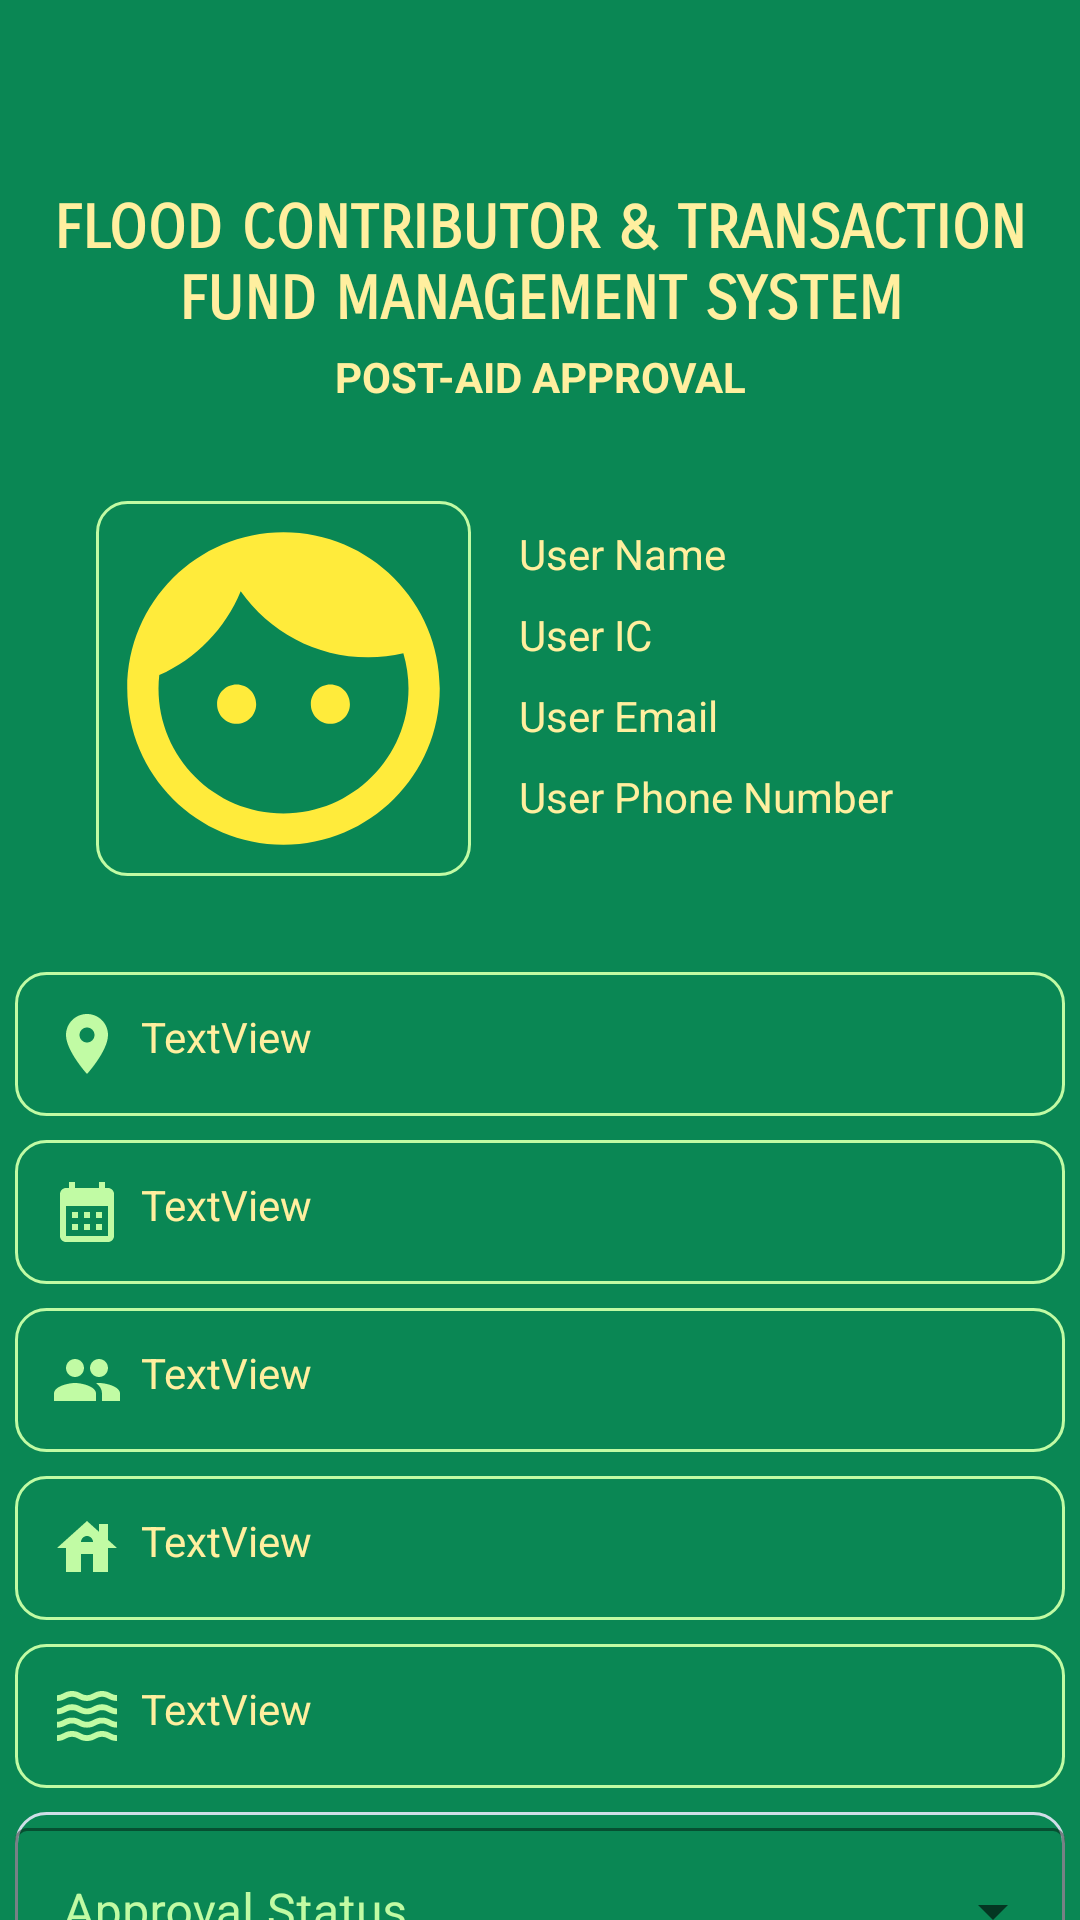

Reconstruct the res/layout file that produces this screen, plus the resources it refers to.
<!-- AndroidManifest.xml: application theme Theme.FloodFunding -->
<!-- res/layout/activity_amenu_post_aid_approval.xml -->
<?xml version="1.0" encoding="utf-8"?>
<androidx.constraintlayout.widget.ConstraintLayout xmlns:android="http://schemas.android.com/apk/res/android"
    xmlns:app="http://schemas.android.com/apk/res-auto"
    xmlns:tools="http://schemas.android.com/tools"
    android:layout_width="match_parent"
    android:layout_height="match_parent"
    android:background="#0a8754"
    tools:context=".a_menu_postAidApproval">

    <TextView
        android:id="@+id/title"
        android:layout_width="358dp"
        android:layout_height="44dp"
        android:layout_marginLeft="24dp"
        android:layout_marginTop="64dp"
        android:layout_marginRight="24dp"
        android:fontFamily="sans-serif-smallcaps"
        android:gravity="center_horizontal"
        android:text="FLOOD CONTRIBUTOR &amp; TRANSACTION FUND MANAGEMENT SYSTEM"
        android:textColor="#ffef9f"
        android:textSize="20sp"
        android:textStyle="bold"
        app:layout_constraintBottom_toBottomOf="parent"
        app:layout_constraintEnd_toEndOf="parent"
        app:layout_constraintStart_toStartOf="parent"
        app:layout_constraintTop_toTopOf="parent"
        app:layout_constraintVertical_bias="0.0" />

    <TextView
        android:id="@+id/victimTitle"
        android:layout_width="wrap_content"
        android:layout_height="wrap_content"
        android:layout_marginTop="8dp"
        android:text="POST-AID APPROVAL"
        android:textColor="#ffef9f"
        android:textStyle="bold"
        app:layout_constraintBottom_toBottomOf="parent"
        app:layout_constraintEnd_toEndOf="parent"
        app:layout_constraintHorizontal_bias="0.5"
        app:layout_constraintStart_toStartOf="parent"
        app:layout_constraintTop_toBottomOf="@+id/title"
        app:layout_constraintVertical_bias="0.0" />

    <ProgressBar
        android:id="@+id/progressBar4"
        style="?android:attr/progressBarStyle"
        android:layout_width="wrap_content"
        android:layout_height="wrap_content"
        android:visibility="invisible"
        app:layout_constraintBottom_toBottomOf="parent"
        app:layout_constraintEnd_toEndOf="parent"
        app:layout_constraintHorizontal_bias="0.5"
        app:layout_constraintStart_toStartOf="parent"
        app:layout_constraintTop_toBottomOf="@+id/textInputLayout" />

    <ImageView
        android:id="@+id/profilePicture"
        android:layout_width="125dp"
        android:layout_height="125dp"
        android:layout_marginStart="32dp"
        android:layout_marginTop="32dp"
        android:background="@drawable/a_custom_input"
        android:contentDescription="Profile Picture"
        app:layout_constraintBottom_toBottomOf="parent"
        app:layout_constraintEnd_toEndOf="parent"
        app:layout_constraintHorizontal_bias="0.0"
        app:layout_constraintStart_toStartOf="parent"
        app:layout_constraintTop_toBottomOf="@+id/victimTitle"
        app:layout_constraintVertical_bias="0.0"
        app:srcCompat="@drawable/m_ic_name_focused"
        tools:ignore="ImageContrastCheck" />

    <TextView
        android:id="@+id/userName"
        android:layout_width="wrap_content"
        android:layout_height="wrap_content"
        android:layout_marginStart="16dp"
        android:layout_marginTop="8dp"
        android:text="User Name"
        android:textColor="#ffef9f"
        app:layout_constraintBottom_toBottomOf="parent"
        app:layout_constraintEnd_toEndOf="parent"
        app:layout_constraintHorizontal_bias="0.0"
        app:layout_constraintStart_toEndOf="@+id/profilePicture"
        app:layout_constraintTop_toTopOf="@+id/profilePicture"
        app:layout_constraintVertical_bias="0.0" />

    <TextView
        android:id="@+id/userIC"
        android:layout_width="wrap_content"
        android:layout_height="wrap_content"
        android:layout_marginStart="16dp"
        android:layout_marginTop="8dp"
        android:text="User IC"
        android:textColor="#ffef9f"
        app:layout_constraintBottom_toBottomOf="parent"
        app:layout_constraintEnd_toEndOf="parent"
        app:layout_constraintHorizontal_bias="0.0"
        app:layout_constraintStart_toEndOf="@+id/profilePicture"
        app:layout_constraintTop_toBottomOf="@+id/userName"
        app:layout_constraintVertical_bias="0.0" />

    <TextView
        android:id="@+id/userEmail"
        android:layout_width="wrap_content"
        android:layout_height="wrap_content"
        android:layout_marginStart="16dp"
        android:layout_marginTop="8dp"
        android:text="User Email"
        android:textColor="#ffef9f"
        app:layout_constraintBottom_toBottomOf="parent"
        app:layout_constraintEnd_toEndOf="parent"
        app:layout_constraintHorizontal_bias="0.0"
        app:layout_constraintStart_toEndOf="@+id/profilePicture"
        app:layout_constraintTop_toBottomOf="@+id/userIC"
        app:layout_constraintVertical_bias="0.0" />

    <TextView
        android:id="@+id/userPhone"
        android:layout_width="wrap_content"
        android:layout_height="wrap_content"
        android:layout_marginStart="16dp"
        android:layout_marginTop="8dp"
        android:text="User Phone Number"
        android:textColor="#ffef9f"
        app:layout_constraintBottom_toBottomOf="parent"
        app:layout_constraintEnd_toEndOf="parent"
        app:layout_constraintHorizontal_bias="0.0"
        app:layout_constraintStart_toEndOf="@+id/profilePicture"
        app:layout_constraintTop_toBottomOf="@+id/userEmail"
        app:layout_constraintVertical_bias="0.0" />

    <TextView
        android:id="@+id/textViewAddress"
        android:layout_width="350dp"
        android:layout_height="wrap_content"
        android:layout_marginTop="32dp"
        android:layout_weight="1"
        android:background="@drawable/a_custom_input"
        android:drawableLeft="@drawable/a_ic_address"
        android:drawablePadding="6dp"
        android:paddingLeft="12dp"
        android:paddingTop="12dp"
        android:paddingRight="12dp"
        android:paddingBottom="12dp"
        android:text="TextView"
        android:textColor="#ffef9f"
        app:layout_constraintBottom_toBottomOf="parent"
        app:layout_constraintEnd_toEndOf="parent"
        app:layout_constraintStart_toStartOf="parent"
        app:layout_constraintTop_toBottomOf="@+id/profilePicture"
        app:layout_constraintVertical_bias="0.0" />

    <TextView
        android:id="@+id/textViewDate"
        android:layout_width="350dp"
        android:layout_height="wrap_content"
        android:layout_marginTop="8dp"
        android:layout_weight="1"
        android:background="@drawable/a_custom_input"
        android:drawableLeft="@drawable/a_ic_calendar"
        android:drawablePadding="6dp"
        android:paddingLeft="12dp"
        android:paddingTop="12dp"
        android:paddingRight="12dp"
        android:paddingBottom="12dp"
        android:text="TextView"
        android:textColor="#ffef9f"
        app:layout_constraintBottom_toBottomOf="parent"
        app:layout_constraintEnd_toEndOf="parent"
        app:layout_constraintStart_toStartOf="parent"
        app:layout_constraintTop_toBottomOf="@+id/textViewAddress"
        app:layout_constraintVertical_bias="0.0" />

    <TextView
        android:id="@+id/textViewHousehold"
        android:layout_width="350dp"
        android:layout_height="wrap_content"
        android:layout_marginTop="8dp"
        android:layout_weight="1"
        android:background="@drawable/a_custom_input"
        android:drawableLeft="@drawable/a_ic_household"
        android:drawablePadding="6dp"
        android:paddingLeft="12dp"
        android:paddingTop="12dp"
        android:paddingRight="12dp"
        android:paddingBottom="12dp"
        android:text="TextView"
        android:textColor="#ffef9f"
        app:layout_constraintBottom_toBottomOf="parent"
        app:layout_constraintEnd_toEndOf="parent"
        app:layout_constraintStart_toStartOf="parent"
        app:layout_constraintTop_toBottomOf="@+id/textViewDate"
        app:layout_constraintVertical_bias="0.0" />

    <TextView
        android:id="@+id/textViewHouseStat"
        android:layout_width="350dp"
        android:layout_height="wrap_content"
        android:layout_marginTop="8dp"
        android:layout_weight="1"
        android:background="@drawable/a_custom_input"
        android:drawableLeft="@drawable/a_ic_house"
        android:drawablePadding="6dp"
        android:paddingLeft="12dp"
        android:paddingTop="12dp"
        android:paddingRight="12dp"
        android:paddingBottom="12dp"
        android:text="TextView"
        android:textColor="#ffef9f"
        app:layout_constraintBottom_toBottomOf="parent"
        app:layout_constraintEnd_toEndOf="parent"
        app:layout_constraintStart_toStartOf="parent"
        app:layout_constraintTop_toBottomOf="@+id/textViewHousehold"
        app:layout_constraintVertical_bias="0.0" />

    <TextView
        android:id="@+id/textViewWaterLevel"
        android:layout_width="350dp"
        android:layout_height="wrap_content"
        android:layout_marginTop="8dp"
        android:layout_weight="1"
        android:background="@drawable/a_custom_input"
        android:drawableLeft="@drawable/a_ic_water"
        android:drawablePadding="6dp"
        android:paddingLeft="12dp"
        android:paddingTop="12dp"
        android:paddingRight="12dp"
        android:paddingBottom="12dp"
        android:text="TextView"
        android:textColor="#ffef9f"
        app:layout_constraintBottom_toBottomOf="parent"
        app:layout_constraintEnd_toEndOf="parent"
        app:layout_constraintHorizontal_bias="0.5"
        app:layout_constraintStart_toStartOf="parent"
        app:layout_constraintTop_toBottomOf="@+id/textViewHouseStat"
        app:layout_constraintVertical_bias="0.0" />

    <com.google.android.material.textfield.TextInputLayout
        android:id="@+id/textInputLayout"
        style="@style/Widget.MaterialComponents.TextInputLayout.OutlinedBox.ExposedDropdownMenu"
        android:layout_width="350dp"
        android:layout_height="wrap_content"
        android:layout_marginTop="8dp"
        android:background="@drawable/m_custom_input"
        android:drawableLeft="@drawable/a_ic_approve"
        android:hint="Approval Status"
        android:minHeight="48dp"
        android:textColorHint="#c1fba4"
        app:boxStrokeColor="#ffef9f"
        app:layout_constraintBottom_toBottomOf="parent"
        app:layout_constraintEnd_toEndOf="parent"
        app:layout_constraintHorizontal_bias="0.5"
        app:layout_constraintStart_toStartOf="parent"
        app:layout_constraintTop_toBottomOf="@+id/textViewWaterLevel"
        app:layout_constraintVertical_bias="0.0">

        <AutoCompleteTextView
            android:id="@+id/waterLevel"
            android:layout_width="match_parent"
            android:layout_height="match_parent"
            android:layout_weight="1"
            android:inputType="none"
            android:textColor="#ffef9f"
            android:textColorHint="#c1fba4" />
    </com.google.android.material.textfield.TextInputLayout>

</androidx.constraintlayout.widget.ConstraintLayout>
<!-- resources referenced by this layout -->
<resources>
  <!-- drawable a_custom_input (drawable) -->
  <?xml version="1.0" encoding="utf-8"?>
  <selector xmlns:android="http://schemas.android.com/apk/res/android">
  
      <item android:state_enabled="true" android:state_focused="true">
          <shape android:shape="rectangle">
  
              <corners android:radius="10dp"/>
              <stroke android:color="#ffef9f" android:width="1dp"/>
          </shape>
      </item>
  
      <item android:state_enabled="true">
          <shape android:shape="rectangle">
  
              <corners android:radius="10dp"/>
              <stroke android:color="#c1fba4" android:width="1dp"/>
          </shape>
      </item>
  
  </selector>
  <!-- drawable a_ic_address (drawable) -->
  <vector android:height="24dp" android:tint="#c1fba4"
      android:viewportHeight="24" android:viewportWidth="24"
      android:width="24dp" xmlns:android="http://schemas.android.com/apk/res/android">
      <path android:fillColor="@android:color/white" android:pathData="M12,2C8.13,2 5,5.13 5,9c0,5.25 7,13 7,13s7,-7.75 7,-13c0,-3.87 -3.13,-7 -7,-7zM12,11.5c-1.38,0 -2.5,-1.12 -2.5,-2.5s1.12,-2.5 2.5,-2.5 2.5,1.12 2.5,2.5 -1.12,2.5 -2.5,2.5z"/>
  </vector>
  <!-- drawable a_ic_calendar (drawable) -->
  <vector android:height="24dp" android:tint="#c1fba4"
      android:viewportHeight="24" android:viewportWidth="24"
      android:width="24dp" xmlns:android="http://schemas.android.com/apk/res/android">
      <path android:fillColor="@android:color/white" android:pathData="M19,4h-1V2h-2v2H8V2H6v2H5C3.89,4 3.01,4.9 3.01,6L3,20c0,1.1 0.89,2 2,2h14c1.1,0 2,-0.9 2,-2V6C21,4.9 20.1,4 19,4zM19,20H5V10h14V20zM9,14H7v-2h2V14zM13,14h-2v-2h2V14zM17,14h-2v-2h2V14zM9,18H7v-2h2V18zM13,18h-2v-2h2V18zM17,18h-2v-2h2V18z"/>
  </vector>
  <!-- drawable a_ic_house (drawable) -->
  <vector android:height="24dp" android:tint="#c1fba4"
      android:viewportHeight="24" android:viewportWidth="24"
      android:width="24dp" xmlns:android="http://schemas.android.com/apk/res/android">
      <path android:fillColor="@android:color/white" android:pathData="M19,9.3V4h-3v2.6L12,3L2,12h3v8h5v-6h4v6h5v-8h3L19,9.3zM10,10c0,-1.1 0.9,-2 2,-2s2,0.9 2,2H10z"/>
  </vector>
  <!-- drawable m_custom_input (drawable-v24) -->
  <?xml version="1.0" encoding="utf-8"?>
  <selector xmlns:android="http://schemas.android.com/apk/res/android">
  
      <item android:state_enabled="true" android:state_focused="true">
          <shape android:shape="rectangle">
  
              <corners android:radius="10dp"/>
              <stroke android:color="#FFEB3B" android:width="1dp"/>
          </shape>
      </item>
  
      <item android:state_enabled="true">
          <shape android:shape="rectangle">
  
              <corners android:radius="10dp"/>
              <stroke android:color="#CFDEE7" android:width="1dp"/>
          </shape>
      </item>
  
  </selector>
  <style name="Theme.FloodFunding" parent="Theme.MaterialComponents.DayNight.DarkActionBar">
          
          <item name="colorPrimary">@color/purple_500</item>
          <item name="colorPrimaryVariant">@color/purple_700</item>
          <item name="colorOnPrimary">@color/white</item>
          
          <item name="colorSecondary">@color/teal_200</item>
          <item name="colorSecondaryVariant">@color/teal_700</item>
          <item name="colorOnSecondary">@color/black</item>
          
          <item name="android:statusBarColor" tools:targetApi="l">?attr/colorPrimaryVariant</item>
          
      </style>
  <!-- not gathered from this repository: default colours our renderer supplied (Android Studio template values) -->
  <color name="purple_500">#FF6200EE</color>
  <color name="purple_700">#FF3700B3</color>
  <color name="teal_200">#FF03DAC5</color>
  <color name="teal_700">#FF018786</color>
  <color name="black">#FF000000</color>
  <color name="white">#FFFFFFFF</color>
</resources>
